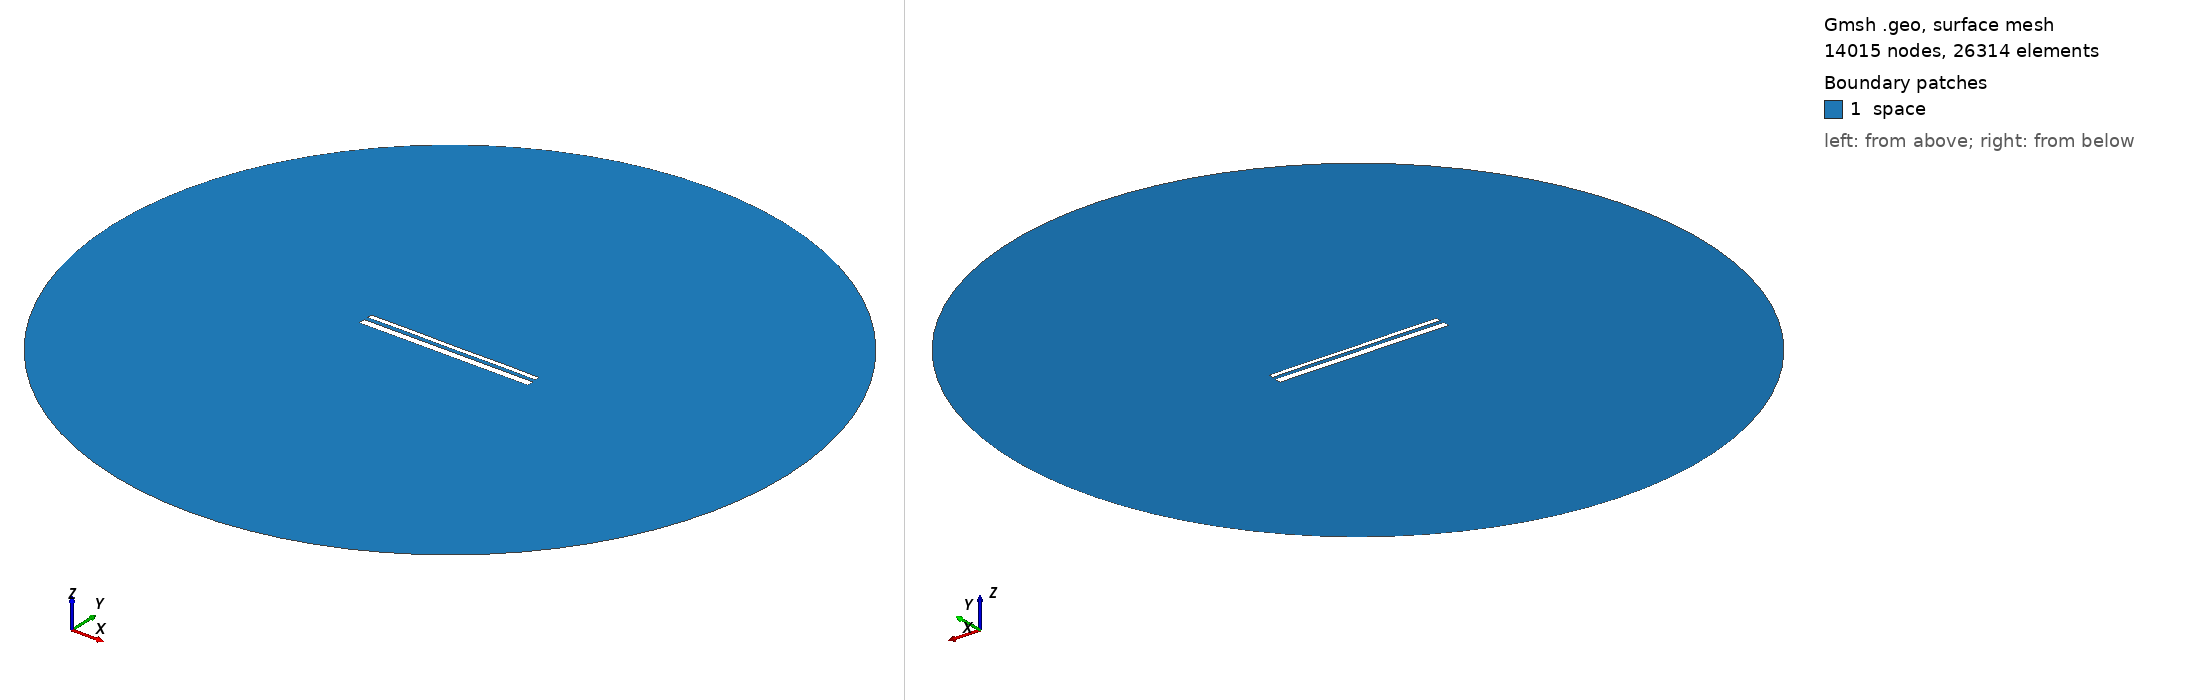

Gmsh geometry script, surface-meshed: 14015 nodes, 26314 surface elements. Boundary patches (legend numbers): 1 space. Left view from above one corner, right view from below the opposite corner. Legend entries are the model's physical surfaces. The drawing asked Gmsh for element sizes between 1% and 20% of the model's largest extent; the script's own settings can give other sizes.

=== 13939.geo (drawn) ===
//---------------------------------------
// Geometry kernel
//---------------------------------------

SetFactory("OpenCASCADE");



//---------------------------------------
// Parameters of the geometry
//---------------------------------------

// Overetch of the upper plate
overetch = 0.5;

// Distance between the plates
distance = 2.0;

// Discretization over the x axis (for the deformation)
nx = 50; 

// Length of the plate
L = 100 - overetch; 

// Number of modes
n = 4; 

// 1st mode coefficient
coeff(1) = -0.075;
beta(1) = 0.596864 * 3.1415926535 / L;

// 2nd mode coefficient
coeff(2) = 0.0;
beta(2) = 1.49418 * 3.1415926535 / L;

// 3rd mode coefficient
coeff(3) = 0.0;
beta(3) = 2.50025 * 3.1415926535 / L;

// 4th mode coefficient
coeff(4) = 0.07499999999999998;
beta(4) = 3.49999 * 3.1415926535 / L;



//---------------------------------------
// Upper plate (deformed rectangle)
//---------------------------------------

// Coordiantes of the upper plate
xmin = -50;
xmax = 50 - overetch;

// Height of the upper plate
yheight = 4 - 2 * overetch;

// Indexes of the points
UpperID[] = {};
LowerID[] = {};
LeftID[] = {};
RightID[] = {};

// Point index
p = 1;

// Horizontal edges
For i In {1:nx}
    x = xmin + (i-1)*(xmax - xmin)/(nx-1);

    y_bottom = distance / 2 + overetch;
    For j In {1:n}
        C = (Cosh(beta(j)*L) + Cos(beta(j)*L)) / (Sinh(beta(j)*L) + Sin(beta(j)*L));
        y_bottom  = y_bottom + coeff(j) * (Cosh(beta(j)*(x+50)) - Cos(beta(j)*(x+50)) - C * (Sinh(beta(j)*(x+50)) - Sin(beta(j)*(x+50))));
    EndFor

    y_top = y_bottom + yheight;

    Point(p) = {x, y_top, 0, 1.0};
    UpperID[i] = p;
    p = p + 1;

    Point(p) = {x, y_bottom, 0, 1.0};
    LowerID[i] = p;
    p = p + 1;
EndFor

// Create point lists
UpperPts[] = {}; LowerPts[] = {};
For i In {1:nx}
  UpperPts[] += {UpperID[i]};
  LowerPts[] += {LowerID[i]};
EndFor

// Build splines
Spline(1) = {UpperPts[]};
Spline(2) = {LowerPts[]};
Line(3) = {LowerPts[nx-1], UpperPts[nx-1]};
Line(4) = {LowerPts[0], UpperPts[0]};

// Build the plane surface
Curve Loop(1) = {2, 3, -1, -4};
Plane Surface(1) = {1};



//---------------------------------------
// Lower plate (rectangle)
//---------------------------------------

// Vertices
Point(1001) = {-50, -1, 0, 1.0};
Point(1002) = { 50, -1, 0, 1.0};
Point(1003) = { 50,  -5, 0, 1.0};
Point(1004) = {-50,  -5, 0, 1.0};

// Edges
Line(5) = {1001, 1002};
Line(6) = {1002, 1003};
Line(7) = {1003, 1004};
Line(8) = {1004, 1001};

// Plane surface
Line Loop(2) = {5, 6, 7, 8};
Plane Surface(2) = {2}; 



//---------------------------------------
// Outer (fictious) boundary
//---------------------------------------

// Points
Point(1005) = {0, 0, 0};       // Center
Point(1006) = {200, 0, 0};     // Start point
Point(1007) = {0, 200, 0};     // 90 degrees
Point(1008) = {-200, 0, 0};    // 180 degrees
Point(1009) = {0, -200, 0};    // 270 degrees

// Circle arcs (each needs start, center, end)
Circle(9) = {1006, 1005, 1007};
Circle(10) = {1007, 1005, 1008};
Circle(11) = {1008, 1005, 1009};
Circle(12) = {1009, 1005, 1006};

// Plane surface for the entire domain
Curve Loop(3) = {9, 10, 11, 12};
Surface(3) = {3};

// Subtract the plates from the whole domain to obtain the actual domain where we want to solve the equations
BooleanDifference{ Surface{3}; Delete; }{ Surface{1}; Surface{2}; Delete; }




//---------------------------------------
// Transfinite Lines/Curves
//---------------------------------------

// Set the number of points on the boundaries
r = 7;

// Plates
Transfinite Curve {1, 2} = 50*r Using Progression 1;
Transfinite Curve {3, 4} = 2*r Using Progression 1;
Transfinite Line {5, 7} = 50*r Using Progression 1;
Transfinite Line {6, 8} = 2*r Using Progression 1;

// Outer boundary
Transfinite Line {9, 10, 11, 12} = 20 Using Progression 1;



//---------------------------------------
// Physical groups
//---------------------------------------                

// Physical curves (boundaries)
Physical Line("force_segment", 10) = {2};
Physical Line("upper_plate", 11) = {1, 3, 4};
Physical Line("lower_plate", 12) = {5, 6, 7, 8};
Physical Line("boundary", 20) = {9, 10, 11, 12};

// Physical Surfaces
Physical Surface("space", 30) = {3};



//---------------------------------------
// 6. Generate the Mesh
//---------------------------------------

// 2D mesh generation
Mesh 2;
